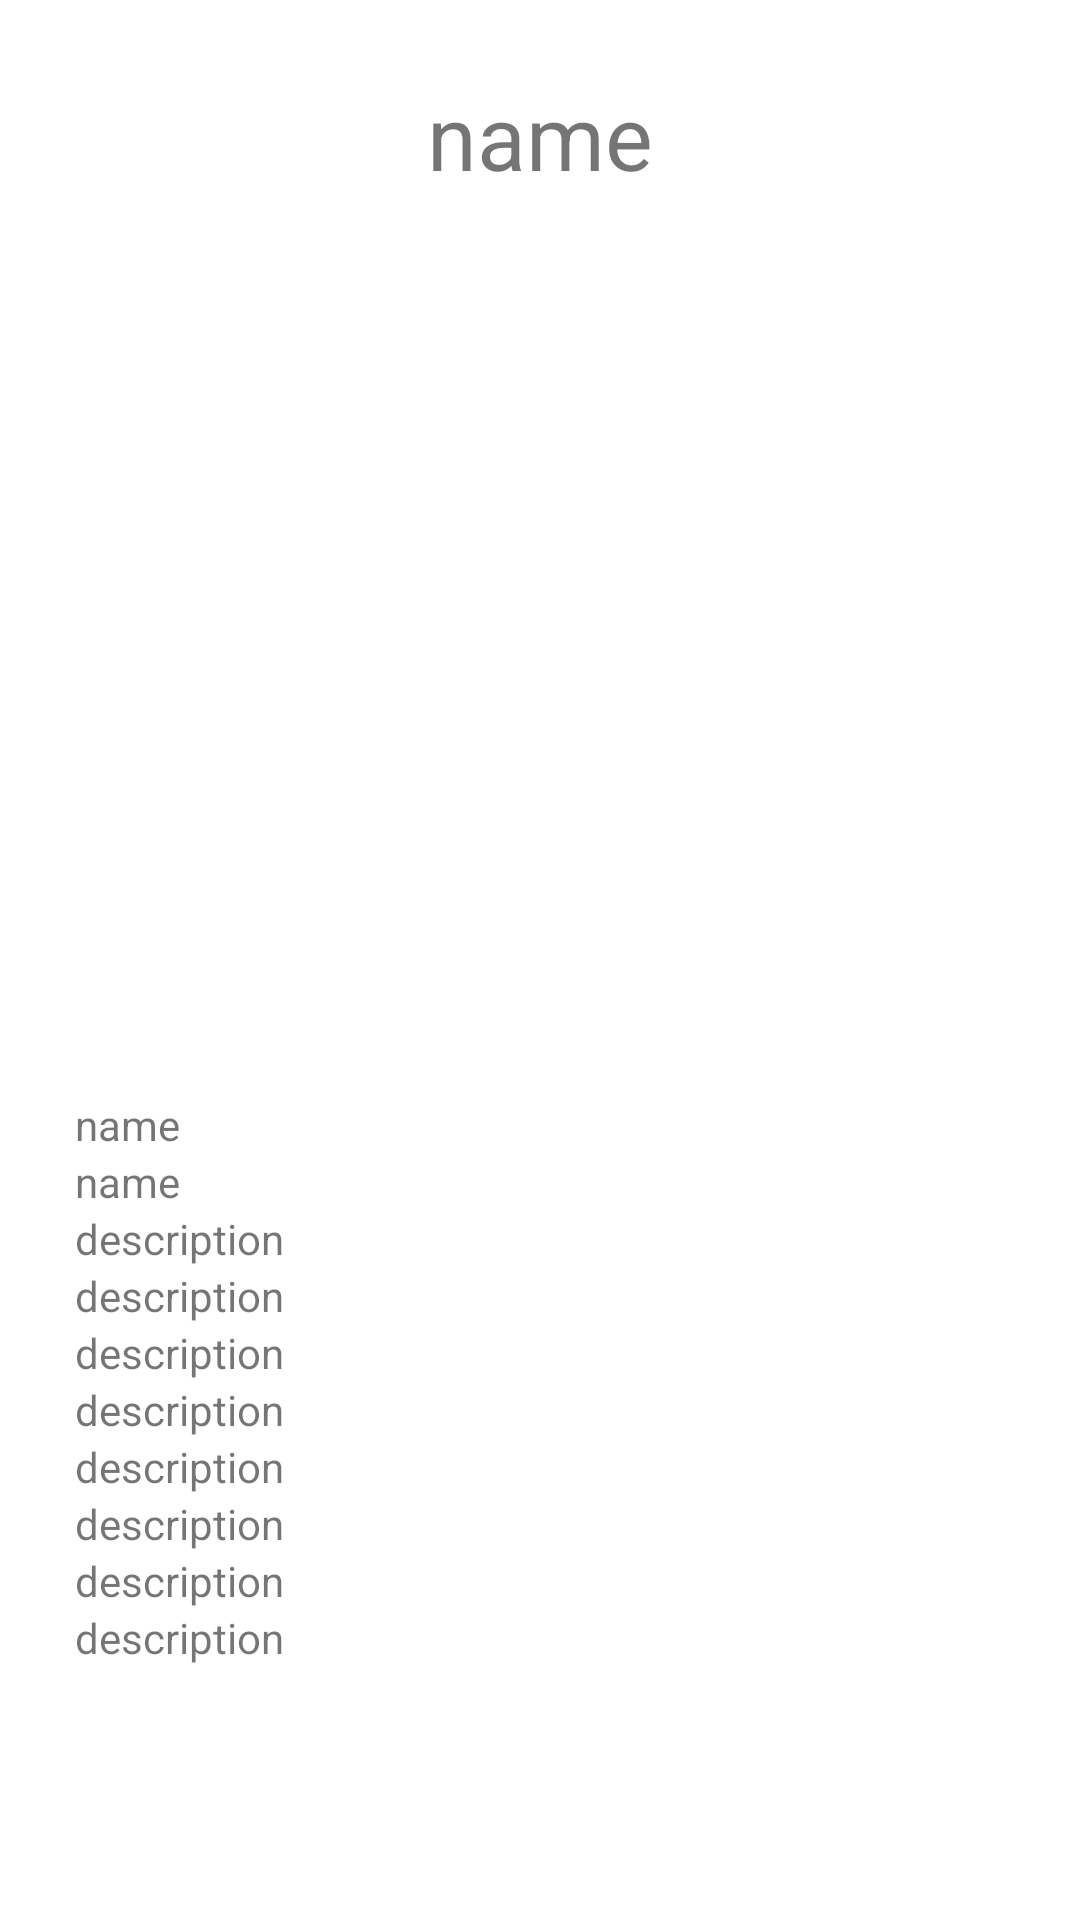

This screen was rendered from an Android layout file. Write that file and the resources it references.
<!-- AndroidManifest.xml: application theme Theme.Final2 -->
<!-- res/layout/activity_character.xml -->
<?xml version="1.0" encoding="utf-8"?>
<LinearLayout xmlns:android="http://schemas.android.com/apk/res/android"
    xmlns:app="http://schemas.android.com/apk/res-auto"
    xmlns:tools="http://schemas.android.com/tools"
    android:layout_width="match_parent"
    android:layout_height="match_parent"
    android:orientation="vertical"
    android:padding="25dp"
    tools:context=".CharacterActivity">
    <TextView
        android:layout_width="match_parent"
        android:layout_height="wrap_content"
        android:gravity="center"
        android:textSize="30sp"
        android:text="name"
        android:id="@+id/name"/>
    <ImageView
        android:layout_width="wrap_content"
        android:layout_height="300dp"
        android:padding="15dp"
        android:id="@+id/image"/>
    <LinearLayout
        android:layout_width="match_parent"
        android:layout_height="wrap_content">
    <TextView
        android:layout_width="wrap_content"
        android:layout_height="wrap_content"
        android:text="name"
        android:id="@+id/vision"/>
        <ImageView
            android:layout_width="wrap_content"
            android:layout_height="match_parent"
            android:id="@+id/vision_icon"/>
    </LinearLayout>
    <LinearLayout
        android:layout_width="match_parent"
        android:layout_height="wrap_content">
    <TextView
        android:layout_width="wrap_content"
        android:layout_height="wrap_content"
        android:text="name"
        android:id="@+id/weapon"/>
    </LinearLayout>
    <TextView
        android:id="@+id/description"
        android:layout_width="wrap_content"
        android:layout_height="wrap_content"
        android:text="description"
 />
    <TextView
        android:id="@+id/affiliation"
        android:text="description"
        android:layout_width="wrap_content"
        android:layout_height="wrap_content" />
    <LinearLayout
        android:layout_width="match_parent"
        android:layout_height="wrap_content">
    <TextView
        android:id="@+id/nation"
        android:text="description"
        android:layout_width="wrap_content"
        android:layout_height="wrap_content"/>
        <ImageView
            android:layout_width="wrap_content"
            android:layout_height="match_parent"
            android:id="@+id/nation_icon"/>
    </LinearLayout>
    <TextView
        android:id="@+id/constellation"
        android:text="description"
        android:layout_width="wrap_content"
        android:layout_height="wrap_content" />
    <TextView
        android:id="@+id/birthday"
        android:text="description"
        android:layout_width="wrap_content"
        android:layout_height="wrap_content"/>
    <LinearLayout
        android:layout_width="wrap_content"
        android:layout_height="wrap_content"
        android:id="@+id/skills"
        android:orientation="vertical">
        <TextView
            android:id="@+id/normal"
            android:text="description"
            android:layout_width="wrap_content"
            android:layout_height="wrap_content"/>
        <TextView
            android:id="@+id/skill"
            android:text="description"
            android:layout_width="wrap_content"
            android:layout_height="wrap_content" />
        <TextView
            android:id="@+id/burst"
            android:text="description"
            android:layout_width="wrap_content"
            android:layout_height="wrap_content" />
    </LinearLayout>
</LinearLayout>
<!-- resources referenced by this layout -->
<resources>
  <style name="Theme.Final2" parent="Theme.MaterialComponents.DayNight.DarkActionBar">
          
          <item name="colorPrimary">@color/purple_500</item>
          <item name="colorPrimaryVariant">@color/purple_700</item>
          <item name="colorOnPrimary">@color/white</item>
          
          <item name="colorSecondary">@color/teal_200</item>
          <item name="colorSecondaryVariant">@color/teal_700</item>
          <item name="colorOnSecondary">@color/black</item>
          <item name="fontFamily">@font/poppins</item>
          
          <item name="android:statusBarColor" tools:targetApi="l">?attr/colorPrimaryVariant</item>
          
      </style>
  <!-- not gathered from this repository: default colours our renderer supplied (Android Studio template values) -->
  <color name="purple_500">#FF6200EE</color>
  <color name="purple_700">#FF3700B3</color>
  <color name="teal_200">#FF03DAC5</color>
  <color name="teal_700">#FF018786</color>
  <color name="black">#FF000000</color>
  <color name="white">#FFFFFFFF</color>
</resources>
